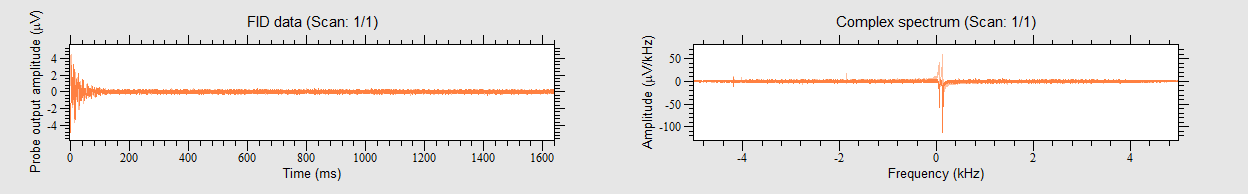

Source data for this figure (header and first rows):
0, -4.85687, 0.800584
100.1, -4.817, 1.268
200.2, -4.586, 1.405
300.3, -4.501, 1.868
400.4, -4.345, 2.13
500.5, -4.31, 2.522
600.6, -4.047, 2.78
700.7, -3.914, 2.833
800.8, -3.772, 3.158
900.9, -3.527, 3.358
1001, -3.394, 3.554
1101, -3.024, 3.656
1201, -2.66, 3.91
1301, -2.362, 4.11
1401, -2.055, 4.185
1501, -1.864, 4.252
1602, -1.472, 4.305
1702, -1.29, 4.483
1802, -1.081, 4.368
1902, -0.9918, 4.457
2002, -0.3869, 4.265
2102, 0.06227, 4.279
2202, 0.03558, 4.403
2302, 0.4403, 4.23
2402, 0.7961, 4.038
2502, 0.9651, 3.829
2603, 1.121, 3.861
2703, 1.343, 3.829
2803, 1.712, 3.434
2903, 1.877, 3.238
3003, 1.979, 3.149
3103, 2.468, 2.998
3203, 2.553, 2.762
3303, 2.442, 2.495
3403, 2.793, 2.299
3503, 2.869, 2.033
3604, 2.887, 1.806
3704, 2.918, 1.49
3804, 2.847, 1.281
3904, 2.958, 0.8851
4004, 2.944, 0.854
4104, 2.891, 0.5293
4204, 3.091, 0.2713
4304, 2.78, 0.1913
4404, 2.927, -0.1379
4504, 2.793, -0.4136
4604, 2.655, -0.5871
4705, 2.58, -0.7694
4805, 2.344, -0.7472
4905, 2.206, -1.045
5005, 1.895, -1.032
5105, 1.69, -1.214
5205, 1.655, -1.592
5305, 1.503, -1.552
5405, 1.423, -1.432
5505, 1.023, -1.463
5605, 0.8629, -1.619
5706, 0.7694, -1.726
5806, 0.4715, -1.73
5906, 0.4181, -1.815
6006, 0.2847, -1.801
... 16,323 more rows
